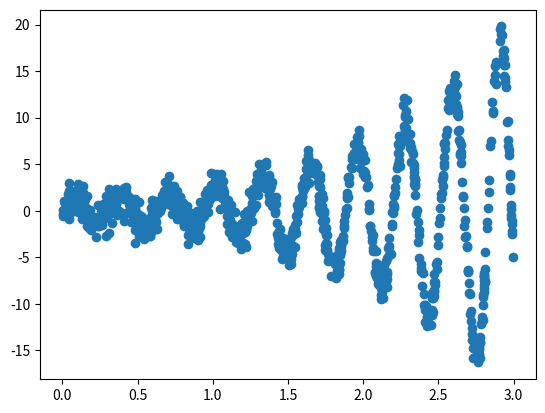

Write Python code to recreate this figure.
import numpy as np
import matplotlib.pyplot as plt

#function to create the data
def f(num_samples, noise=0):
    #x = np.random.rand(num_samples)*2*np.pi
    x = np.random.rand(num_samples)*3

    x.sort()
    #y = np.exp(np.sin(x))
    #y = np.sin(np.exp(x))
    y = np.exp(x)*np.sin(20*x)
    y += np.random.randn(num_samples)*noise
    return (x,y)

if __name__ == "__main__":
    x,y = f(1000,1)
    plt.scatter(x,y)
